The GitHub repository SamuelMorales2002/MultiNet contains a labelled image folder "images_augmented" with 3 categories: benign, maligno, normal. Examples follow, each with its label.

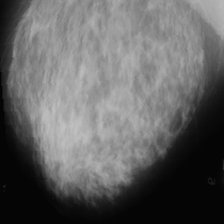
Label: maligno

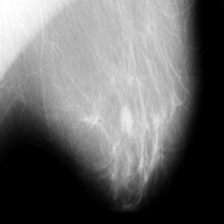
Label: benign

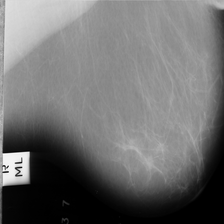
Label: normal

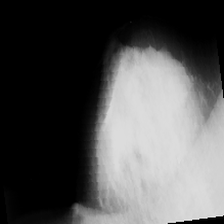
Label: maligno

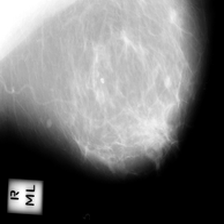
Label: benign

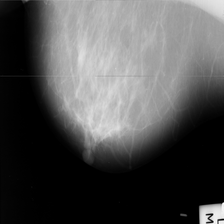
Label: benign
